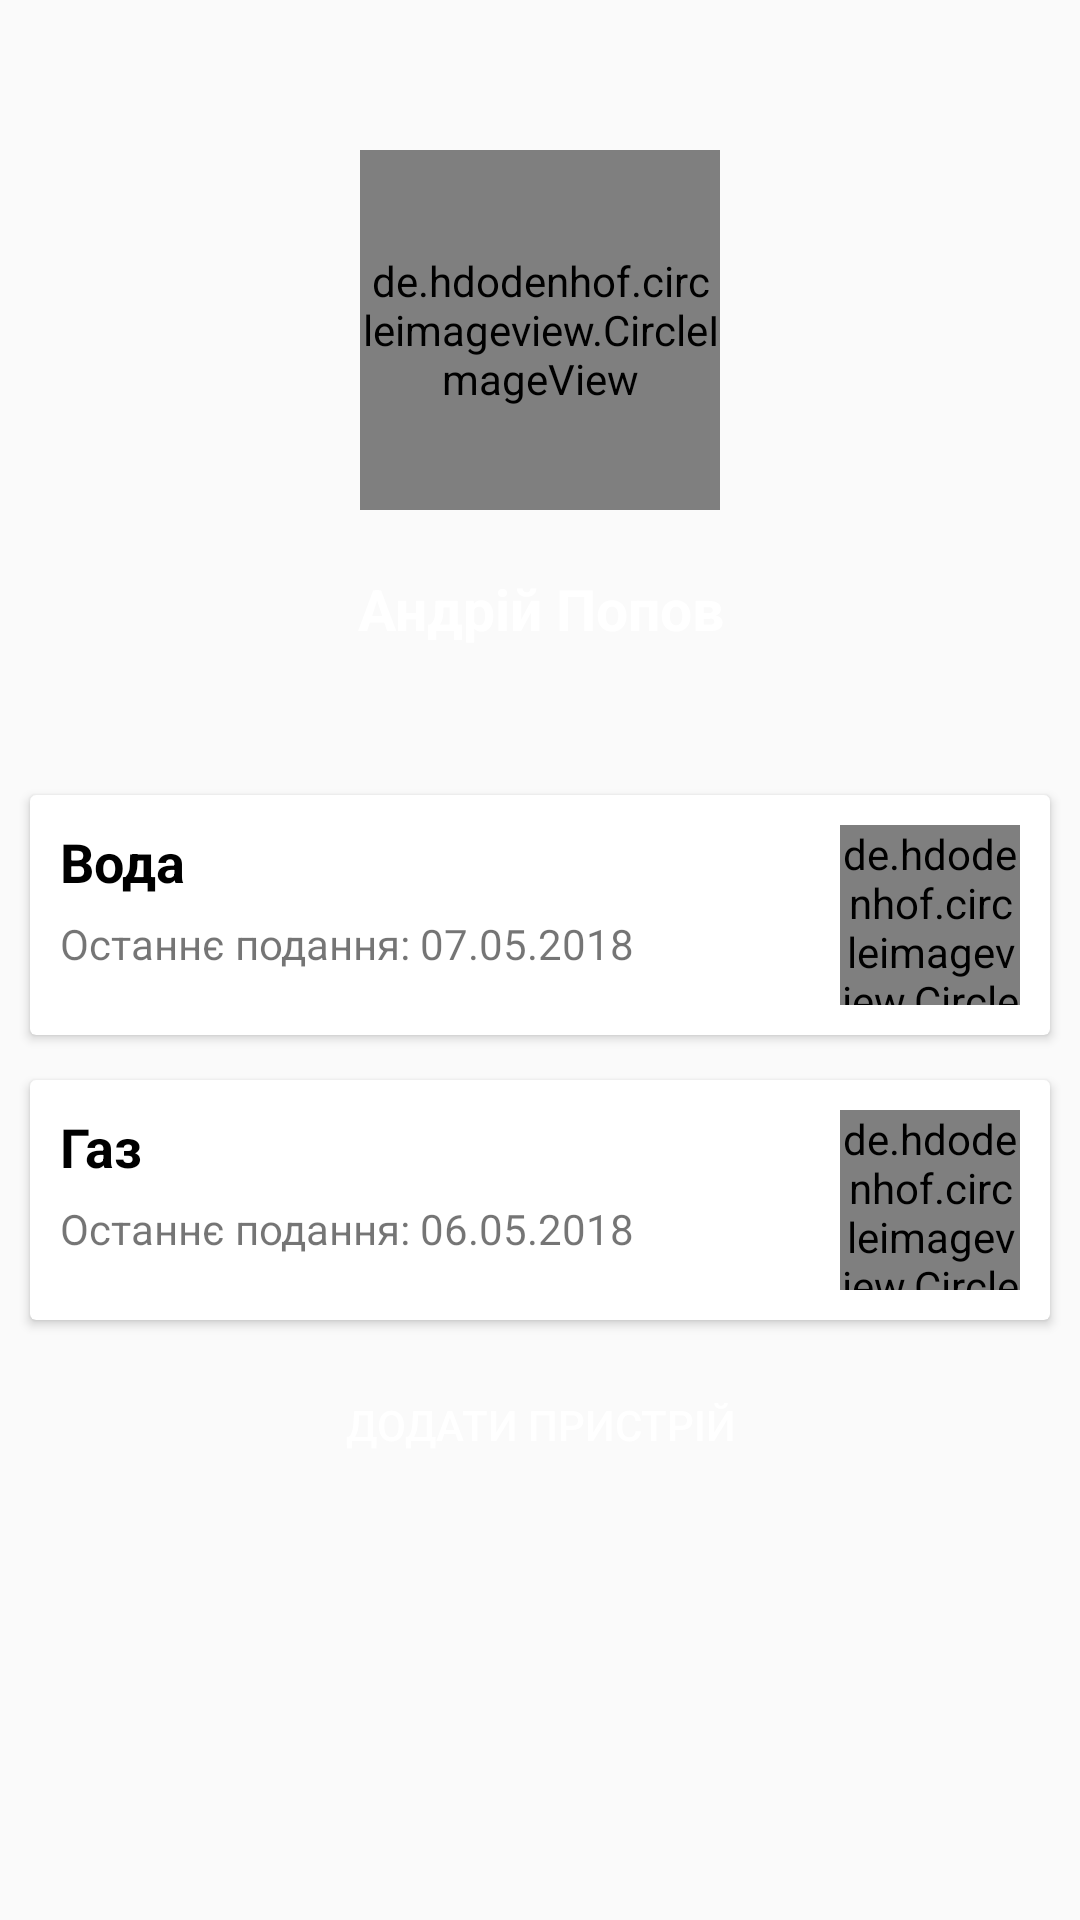

Layout XML and referenced resources for this Android screen:
<!-- AndroidManifest.xml: application theme AppTheme -->
<!-- res/layout/fragment_profile.xml -->
<?xml version="1.0" encoding="utf-8"?>
<android.support.constraint.ConstraintLayout xmlns:android="http://schemas.android.com/apk/res/android"
    xmlns:app="http://schemas.android.com/apk/res-auto"
    xmlns:tools="http://schemas.android.com/tools"
    android:layout_width="match_parent"
    android:layout_height="match_parent"
    tools:context=".ProfileFragment">

    <LinearLayout
        android:id="@+id/linearLayout"
        android:layout_width="match_parent"
        android:layout_height="250dp"
        android:background="@drawable/background_profile"
        android:orientation="vertical"
        app:layout_constraintTop_toTopOf="parent"
        tools:layout_editor_absoluteX="0dp">


        <de.hdodenhof.circleimageview.CircleImageView
            android:layout_width="120dp"
            android:layout_height="120dp"

            android:layout_gravity="center_horizontal"
            android:layout_marginTop="50dp"
            android:src="@drawable/avatar_circle" />

        <TextView
            android:layout_width="match_parent"
            android:layout_height="wrap_content"
            android:layout_marginTop="20dp"
            android:gravity="center"
            android:text="Андрій Попов"
            android:textColor="@color/white"
            android:textSize="19sp"
            android:textStyle="bold" />

    </LinearLayout>

    <ScrollView
        android:layout_width="match_parent"
        android:layout_height="wrap_content"
        app:layout_constraintTop_toBottomOf="@+id/linearLayout"
        tools:layout_editor_absoluteX="16dp">
<LinearLayout
    android:layout_width="match_parent"
    android:layout_height="wrap_content"
    android:orientation="vertical">
        <android.support.v7.widget.CardView
            android:layout_width="340dp"
            android:layout_marginTop="15dp"
            android:layout_height="80dp"
            android:layout_gravity="center_horizontal">

            <TextView
                android:layout_width="wrap_content"
                android:layout_height="wrap_content"
                android:layout_gravity="left"
                android:layout_marginTop="10dp"
                android:layout_marginLeft="10dp"
                android:textSize="18sp"
                android:textStyle="bold"
                android:textColor="@color/black"
                android:text="Вода" />
            <TextView
                android:layout_width="wrap_content"
                android:layout_height="wrap_content"
                android:layout_gravity="left"
                android:layout_marginTop="40dp"
                android:layout_marginLeft="10dp"
                android:textSize="14sp"
                android:text="Останнє подання: 07.05.2018" />
            <de.hdodenhof.circleimageview.CircleImageView
                android:layout_width="60dp"
                android:layout_height="60dp"
                android:layout_gravity="right"
                android:layout_margin="10dp"
                android:src="@drawable/water_icon"/>

        </android.support.v7.widget.CardView>
        <android.support.v7.widget.CardView
            android:layout_width="340dp"
            android:layout_marginTop="15dp"
            android:layout_height="80dp"
            android:layout_gravity="center_horizontal">

            <TextView
                android:layout_width="wrap_content"
                android:layout_height="wrap_content"
                android:layout_gravity="start"
                android:layout_marginTop="10dp"
                android:layout_marginStart="10dp"
                android:textSize="18sp"
                android:textStyle="bold"
                android:textColor="@color/black"
                android:text="Газ"
                android:layout_marginLeft="10dp" />
            <TextView
                android:layout_width="wrap_content"
                android:layout_height="wrap_content"
                android:layout_gravity="start"
                android:layout_marginTop="40dp"
                android:layout_marginStart="10dp"
                android:textSize="14sp"
                android:text="Останнє подання: 06.05.2018"
                android:layout_marginLeft="10dp" />
            <de.hdodenhof.circleimageview.CircleImageView
                android:layout_width="60dp"
                android:layout_height="60dp"
                android:layout_gravity="right"
                android:layout_margin="10dp"
                android:src="@drawable/icon_gas"/>
        </android.support.v7.widget.CardView>
        <Button
            android:layout_width="180dp"
            android:layout_height="40dp"
            android:text="Додати пристрій"
            android:textColor="@color/white"
            android:layout_gravity="center_horizontal"
            android:layout_marginTop="15dp"
            android:background="@drawable/button_add_device" />
</LinearLayout>
    </ScrollView>

</android.support.constraint.ConstraintLayout>
<!-- resources referenced by this layout -->
<resources>
  <color name="black">#000000</color>
  <color name="white">#FFFFFF</color>
  <!-- drawable icon_gas: jpg bitmap (drawable, 5825 bytes) -->
  <style name="AppTheme" parent="Theme.AppCompat.Light.DarkActionBar">
          
          <item name="colorPrimary">@color/colorPrimary</item>
          <item name="colorPrimaryDark">@color/colorPrimaryDark</item>
          <item name="colorAccent">@color/colorAccent</item>
      </style>
  <color name="colorPrimary">#6FC7E5</color>
  <color name="colorPrimaryDark">#6FC7E5</color>
  <color name="colorAccent">#FF4081</color>
</resources>
